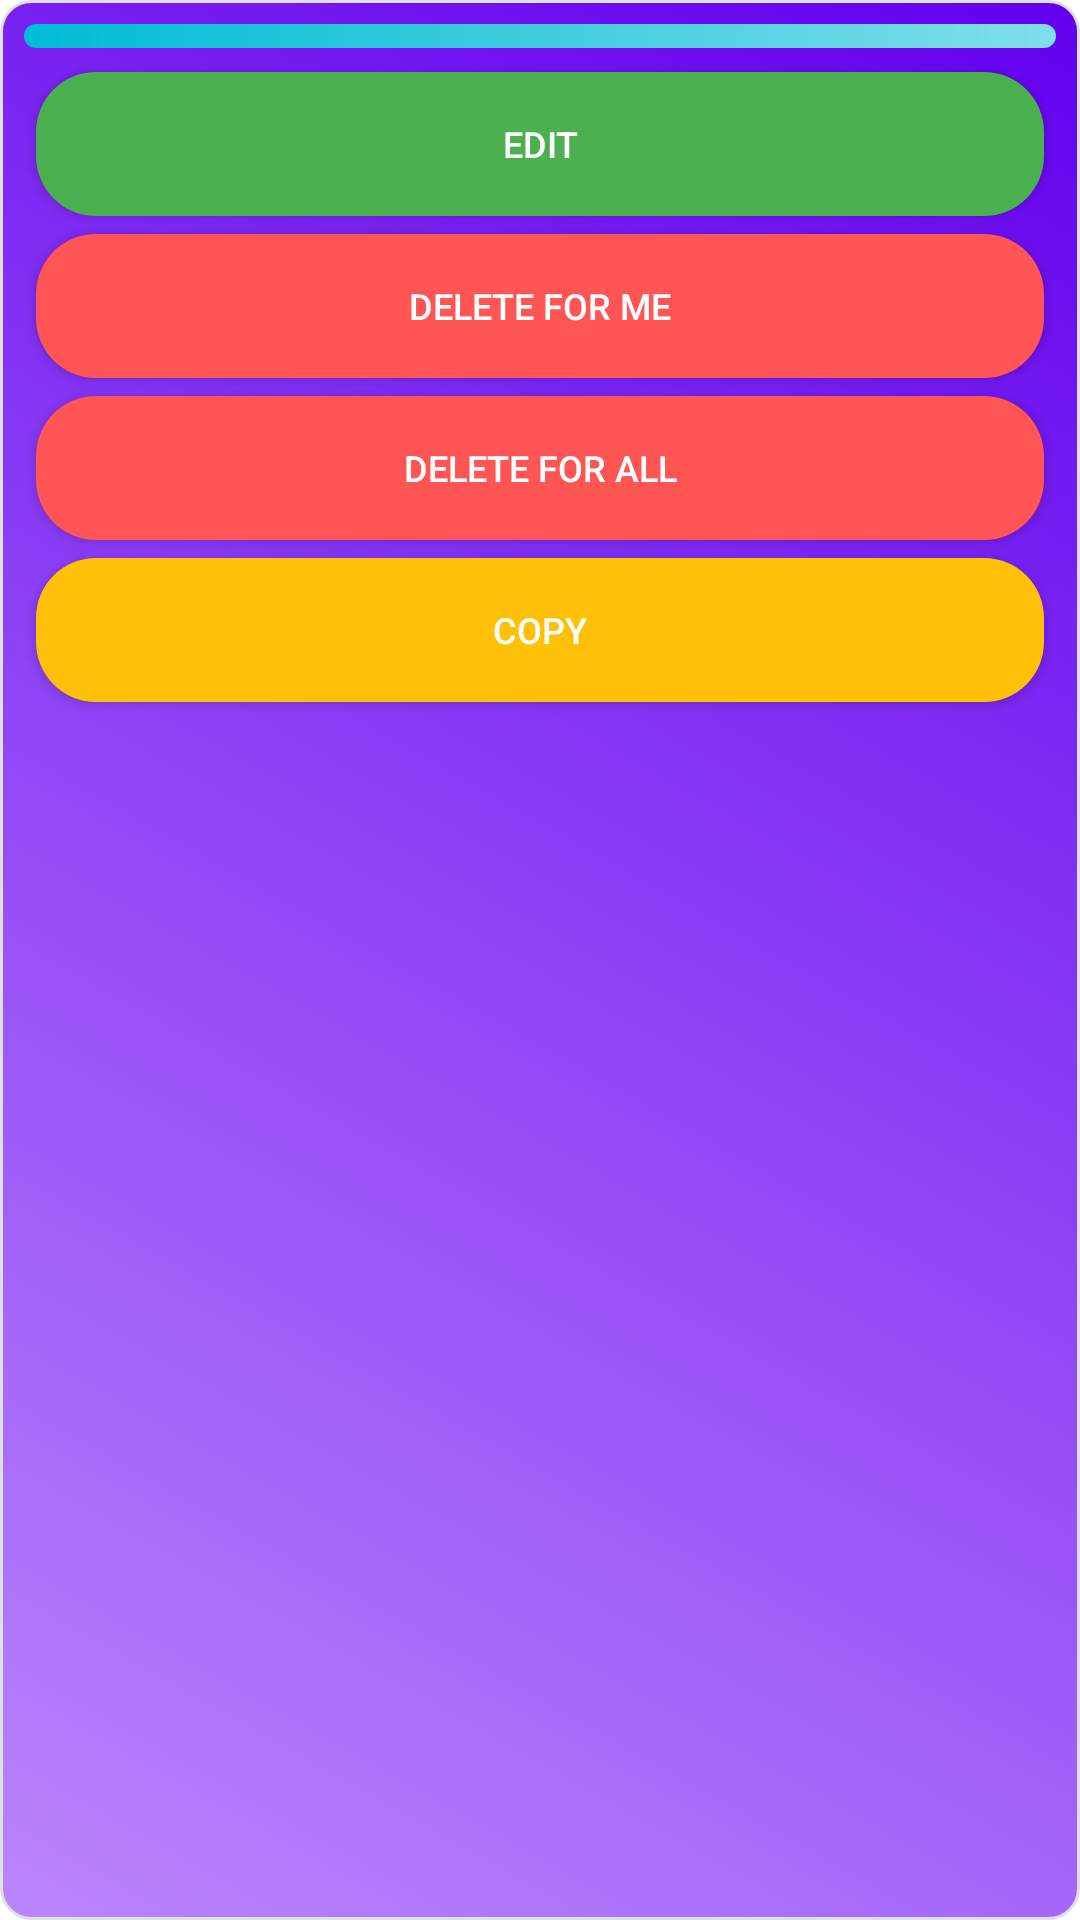

Produce the Android XML layout that renders to this screen, including the resource entries it uses.
<!-- AndroidManifest.xml: application theme Theme.ChatApp.Light -->
<!-- res/layout/dialog_reaction_options_owner.xml -->
<?xml version="1.0" encoding="utf-8"?>
<LinearLayout xmlns:android="http://schemas.android.com/apk/res/android"
    android:layout_width="match_parent"
    android:layout_height="wrap_content"
    android:orientation="vertical"
    android:padding="8dp"
    android:background="@drawable/dialog_background"
    android:layout_gravity="center">

    <LinearLayout
        android:id="@+id/reaction_layout"
        android:layout_width="match_parent"
        android:layout_height="wrap_content"
        android:orientation="horizontal"
        android:gravity="center"
        android:background="@drawable/reaction_background"
        android:padding="4dp"
        android:layout_marginBottom="8dp"/>

    <Button
        android:id="@+id/edit_button"
        android:layout_width="match_parent"
        android:layout_height="wrap_content"
        android:text="Edit"
        android:textColor="#FFFFFF"
        android:textSize="12sp"
        android:padding="8dp"
        android:background="@drawable/button_green_oval"
        android:layout_marginHorizontal="4dp"
        android:layout_marginBottom="6dp"/>

    <Button
        android:id="@+id/delete_for_me_button"
        android:layout_width="match_parent"
        android:layout_height="wrap_content"
        android:text="Delete for me"
        android:textColor="#FFFFFF"
        android:textSize="12sp"
        android:padding="8dp"
        android:background="@drawable/button_red_oval"
        android:layout_marginHorizontal="4dp"
        android:layout_marginBottom="6dp"/>

    <Button
        android:id="@+id/delete_for_all_button"
        android:layout_width="match_parent"
        android:layout_height="wrap_content"
        android:text="Delete for all"
        android:textColor="#FFFFFF"
        android:textSize="12sp"
        android:padding="8dp"
        android:background="@drawable/button_red_oval"
        android:layout_marginHorizontal="4dp"
        android:layout_marginBottom="6dp"/>

    <Button
        android:id="@+id/copy_button"
        android:layout_width="match_parent"
        android:layout_height="wrap_content"
        android:text="Copy"
        android:textColor="#FFFFFF"
        android:textSize="12sp"
        android:padding="8dp"
        android:background="@drawable/button_yellow_oval"
        android:layout_marginHorizontal="4dp"/>
</LinearLayout>
<!-- resources referenced by this layout -->
<resources>
  <!-- drawable button_green_oval (drawable) -->
  <?xml version="1.0" encoding="utf-8"?>
  <shape xmlns:android="http://schemas.android.com/apk/res/android">
      <solid android:color="#FF4CAF50"/>
      <corners android:radius="20dp"/>
  </shape>
  <!-- drawable button_red_oval (drawable) -->
  <?xml version="1.0" encoding="utf-8"?>
  <shape xmlns:android="http://schemas.android.com/apk/res/android">
      <solid android:color="#FF5555"/>
      <corners android:radius="20dp"/>
  </shape>
  <!-- drawable button_yellow_oval (drawable) -->
  <?xml version="1.0" encoding="utf-8"?>
  <shape xmlns:android="http://schemas.android.com/apk/res/android">
      <solid android:color="#FFFFC107"/> 
      <corners android:radius="20dp"/>   
  </shape>
  <!-- drawable dialog_background (drawable) -->
  <?xml version="1.0" encoding="utf-8"?>
  <shape xmlns:android="http://schemas.android.com/apk/res/android">
      <gradient
          android:startColor="#FFBB86FC"
      android:endColor="#FF6200EE"
      android:angle="45"/>
      <corners android:radius="10dp"/>
      <stroke
          android:width="1dp"
          android:color="#E0E0E0"/>
  </shape>
  <!-- drawable reaction_background (drawable) -->
  <?xml version="1.0" encoding="utf-8"?>
  <shape xmlns:android="http://schemas.android.com/apk/res/android">
      <gradient
          android:startColor="#FF80DEEA"
      android:endColor="#FF00BCD4"
      android:angle="135"/>
      <corners android:radius="8dp"/>
  </shape>
  <style name="Theme.ChatApp.Light" parent="Theme.MaterialComponents.DayNight.NoActionBar">
          <item name="colorPrimary">@color/light_primary</item>
          <item name="colorPrimaryVariant">@color/light_primary_variant</item>
          <item name="colorOnPrimary">@android:color/white</item>
          <item name="colorSecondary">@color/light_secondary</item>
          <item name="android:statusBarColor">@color/light_primary_variant</item>
      </style>
  <color name="light_primary">#1976D2</color>
  <color name="light_primary_variant">#42A5F5</color>
  <color name="light_secondary">#2196F3</color>
</resources>
